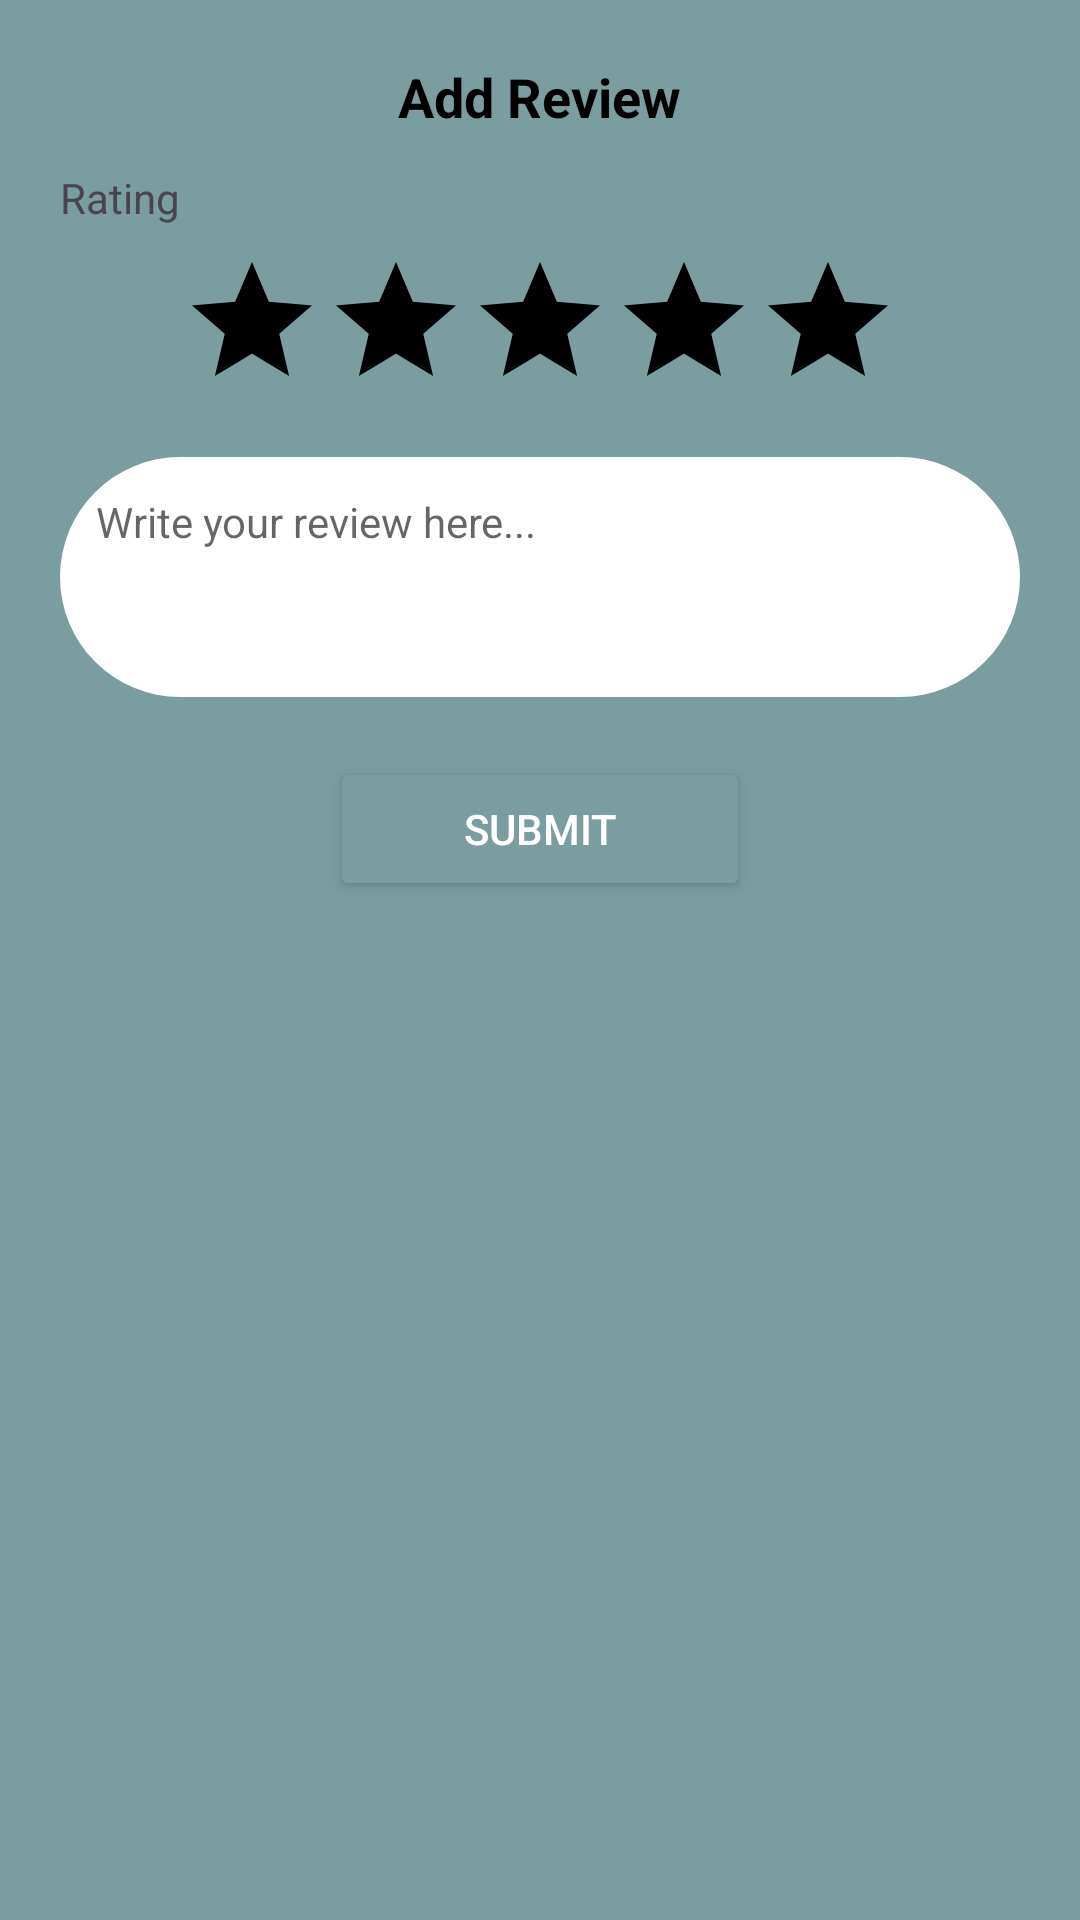

The Android layout XML behind this screen, and the referenced resources:
<!-- AndroidManifest.xml: application theme Theme.Trial2 -->
<!-- res/layout/dialog_add_review.xml -->
<?xml version="1.0" encoding="utf-8"?>
<LinearLayout xmlns:android="http://schemas.android.com/apk/res/android"
    xmlns:app="http://schemas.android.com/apk/res-auto"
    android:layout_width="300dp"
    android:layout_height="wrap_content"
    android:background="@drawable/profile_card_bg"
    android:orientation="vertical"
    android:padding="20dp"
    android:layout_gravity="center">

    <TextView
        android:layout_width="wrap_content"
        android:layout_height="wrap_content"
        android:layout_gravity="center_horizontal"
        android:text="Add Review"
        android:textColor="@color/black"
        android:textSize="18sp"
        android:textStyle="bold" />

    <TextView
        android:layout_width="wrap_content"
        android:layout_height="wrap_content"
        android:layout_marginTop="12dp"
        android:text="Rating"
        android:textColor="#49454F"
        android:textSize="14sp" />

    <RatingBar
        android:id="@+id/dialogRatingBar"
        android:layout_width="wrap_content"
        android:layout_height="wrap_content"
        android:layout_gravity="center_horizontal"
        android:layout_marginTop="8dp"
        android:numStars="5"
        android:stepSize="1"
        android:progressTint="@color/stars_color"
        android:progressBackgroundTint="@color/black"
        android:secondaryProgressTint="@android:color/transparent"
        />

    <EditText
        android:id="@+id/etReviewComment"
        android:layout_width="match_parent"
        android:layout_height="80dp"
        android:layout_marginTop="12dp"
        android:background="@drawable/white_pill_bg"
        android:gravity="top"
        android:hint="Write your review here..."
        android:padding="12dp"
        android:textColor="#1D1B20"
        android:textSize="14sp"
        android:inputType="textMultiLine" />

    <Button
        android:id="@+id/btnSubmitReview"
        android:layout_width="140dp"
        android:layout_height="wrap_content"
        android:layout_gravity="center_horizontal"
        android:layout_marginTop="20dp"
        android:backgroundTint="@color/LightDarkSlate"
        android:text="Submit"
        android:textColor="@color/white"
        app:cornerRadius="24dp"
        />

</LinearLayout>
<!-- resources referenced by this layout -->
<resources>
  <color name="LightDarkSlate">#7A9E9F</color>
  <color name="black">#FF000000</color>
  <color name="stars_color">#FFD700</color>
  <color name="white">#FFFFFFFF</color>
  <!-- drawable white_pill_bg (drawable) -->
  <?xml version="1.0" encoding="utf-8"?>
  <shape xmlns:android="http://schemas.android.com/apk/res/android">
      <solid android:color="@color/pill_background" />
      <corners android:radius="100dp" />
  </shape>
  <style name="Theme.Trial2" parent="Theme.MaterialComponents.DayNight.NoActionBar">
          
          <item name="android:windowBackground">@color/LightDarkSlate</item>
          <item name="colorPrimary">@color/white</item>
          <item name="colorPrimaryVariant">@color/purple_700</item>
          <item name="colorOnPrimary">@color/LightDarkSlate</item>
          
          <item name="colorSecondary">@color/teal_200</item>
          <item name="colorSecondaryVariant">@color/teal_700</item>
          <item name="colorOnSecondary">@color/black</item>
          
          <item name="android:statusBarColor">@color/black</item>
          
      </style>
  <color name="pill_background">@color/white</color>
  <color name="purple_700">#FF3700B3</color>
  <color name="teal_200">#FF03DAC5</color>
  <color name="teal_700">#FF018786</color>
</resources>
